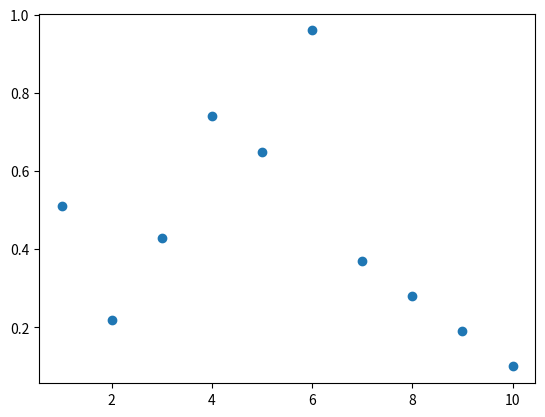

Recreate this plot in Python. (Note: this script raises an exception after producing the figure.)
import pandas as pd
import matplotlib.pyplot as plt
# Sample DataFrame
data = {'cat1': [1, 7, 5, 4, 6, 8, 3, 9, 2, 10], 
        'cat2': [0.51, 0.37, 0.65, 0.74, 0.96, 0.28, 0.43, 0.19, 0.22, 0.10]}
df = pd.DataFrame(data)
plt.scatter(data['cat1'], data['cat2'])
plt.show()
# Create bins based on cat2
df['bins'] = pd.qcut(df['cat2'], q=4)

# Function to rank 'cat1' within each bin and drop lower 50% of each bin
def drop_lower_50(df_group):
    df_group['rank'] = df_group['cat1'].rank()
    df_group = df_group[df_group['rank'] > df_group['rank'].median()]  # Drop lower 50% of data in each bin
    return df_group

# Apply the function to each group in 'bins'
df_filtered = df.groupby('bins').apply(drop_lower_50)

# Reset index
df_filtered.reset_index(drop=True, inplace=True)

# Drop the 'bins' column as it's no longer needed
df_filtered.drop('bins', axis=1, inplace=True)

# Output the filtered DataFrame
print(df_filtered)
plt.scatter(df_filtered['cat1'], df_filtered['cat2'])
plt.show()